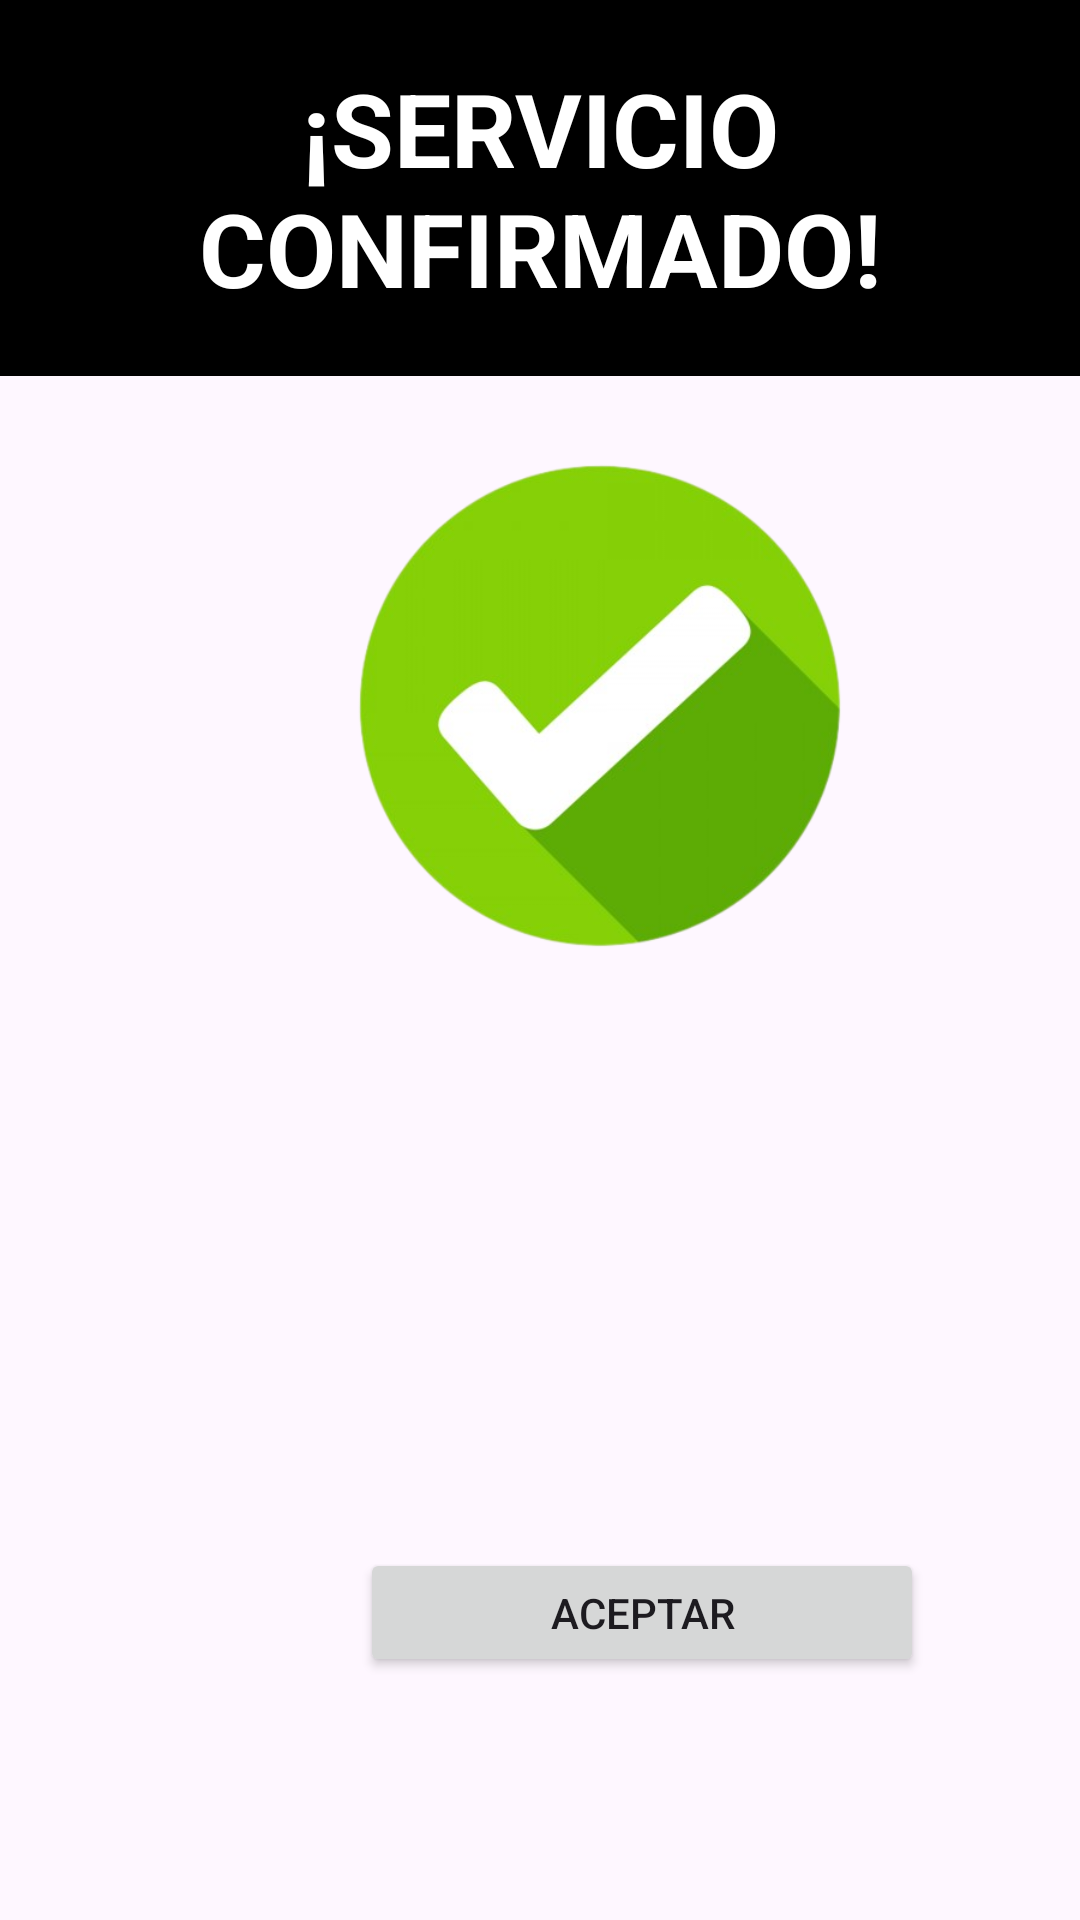

Produce the Android XML layout that renders to this screen, including the resource entries it uses.
<!-- AndroidManifest.xml: application theme Theme.AplicacionServicios -->
<!-- res/layout/activity_confirmacion.xml -->
<?xml version="1.0" encoding="utf-8"?>
<androidx.constraintlayout.widget.ConstraintLayout xmlns:android="http://schemas.android.com/apk/res/android"
    xmlns:app="http://schemas.android.com/apk/res-auto"
    xmlns:tools="http://schemas.android.com/tools"
    android:layout_width="match_parent"
    android:layout_height="match_parent">

    <LinearLayout
        android:layout_width="match_parent"
        android:layout_height="729dp"
        android:orientation="vertical"
        tools:layout_editor_absoluteX="1dp"
        tools:layout_editor_absoluteY="1dp">

        <TextView
            android:id="@+id/textView"
            android:layout_width="match_parent"
            android:layout_height="wrap_content"
            android:background="#000000"
            android:padding="20dp"
            android:text="¡SERVICIO CONFIRMADO!"
            android:textAlignment="center"
            android:textColor="#FFFFFF"
            android:textSize="34sp"
            android:textStyle="bold"

            app:layout_constraintBottom_toBottomOf="parent"
            app:layout_constraintEnd_toEndOf="parent"
            app:layout_constraintHorizontal_bias="0.494"
            app:layout_constraintStart_toStartOf="parent"
            app:layout_constraintTop_toTopOf="parent"
            app:layout_constraintVertical_bias="0.072" />


        <ImageView
            android:id="@+id/imageView"
            android:layout_width="200dp"
            android:layout_height="200dp"
            android:layout_marginLeft="100dp"
            android:layout_marginTop="10dp"
            app:srcCompat="@drawable/chack2"
            tools:layout_editor_absoluteX="0dp" />

        <TextView
            android:id="@+id/txtFechasRepo"
            android:layout_width="match_parent"
            android:layout_height="wrap_content"
            android:layout_marginTop="15dp"
            android:fontFamily="sans-serif-medium"
            android:textAlignment="center"
            android:textColor="#484848"
            android:textSize="30dp" />


        <TextView
            android:id="@+id/txtTipoServicioRepo"
            android:layout_width="match_parent"
            android:layout_height="wrap_content"
            android:layout_marginTop="15dp"
            android:fontFamily="sans-serif-smallcaps"
            android:textAlignment="center"
            android:textColor="#484848"
            android:textSize="20dp" />

        <TextView
            android:id="@+id/txtPrecio"
            android:layout_width="match_parent"
            android:layout_height="31dp"
            android:layout_marginTop="15dp"
            android:fontFamily="sans-serif-smallcaps"
            android:textAlignment="center"
            android:textColor="#484848"
            android:textSize="20dp" />

        <Button
            android:id="@+id/btnAceptar"
            android:layout_width="188dp"
            android:layout_height="43dp"
            android:layout_marginLeft="120dp"


            android:layout_marginTop="40dp"
            android:text="ACEPTAR"
            app:cornerRadius="9dp" />
    </LinearLayout>
</androidx.constraintlayout.widget.ConstraintLayout>
<!-- resources referenced by this layout -->
<resources>
  <!-- drawable chack2: png bitmap (drawable, 92060 bytes) -->
  <style name="Theme.AplicacionServicios" parent="Theme.Material3.DayNight.NoActionBar">
          
          
  
          <item name="colorPrimary">@color/black</item>
          <item name="colorPrimaryVariant">@color/cardview_dark_background</item> <item name="colorOnPrimary">@color/white</item>
          
          <item name="colorSecondary">@color/black</item>
          <item name="colorSecondaryVariant">@color/cardview_shadow_end_color</item>
          <item name="colorOnSecondary">@color/black</item>
          
          <item name="android:statusBarColor" tools:targetApi="l">?attr/colorPrimaryVariant</item>
          
  
          <item name="windowActionBar">false</item>
          <item name="windowNoTitle">true</item>
  
  
      </style>
  <color name="black">#FF000000</color>
  <color name="white">#FFFFFFFF</color>
</resources>
